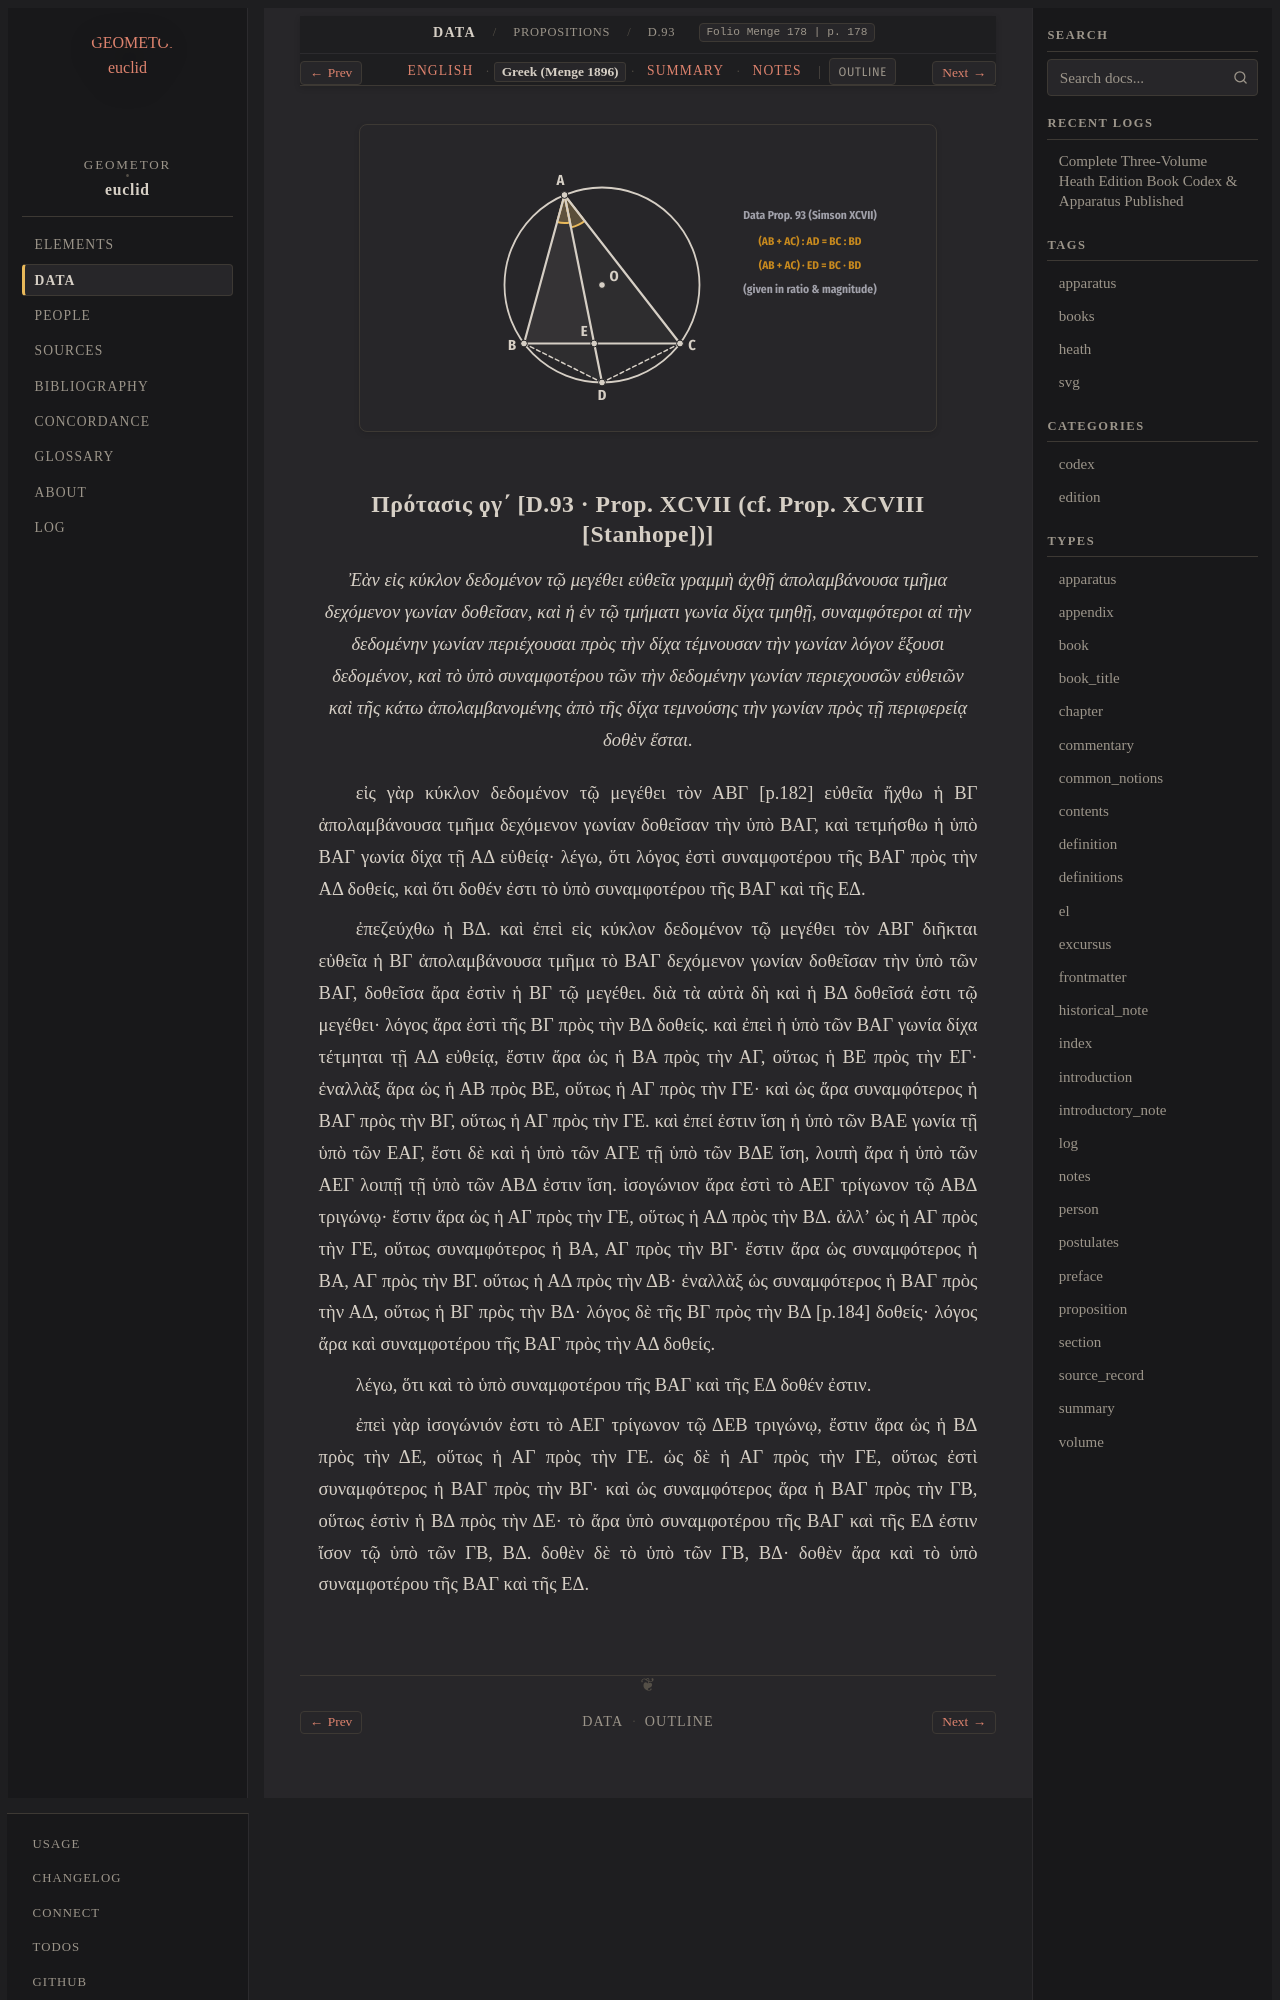

repository: geometor/euclid · page: data/propositions/93/greek.html · generator: sphinx

:canonical_id: D.93
:breadcrumb_title: D.93
:type: el
:title: Πρότασις ϙγ΄ [D.93 · Prop. Prop. XCVII (cf. Prop. XCVIII [Stanhope])]
:folio: Menge 178
:page: 178
:tracks: English: index | Greek: greek | Summary: summary | Notes: notes

.. picture:: /_static/figures/data_07_prop93_bisector.svg
   :alt: Θεώρημα ϟγ΄ — Διχοτόμος Γωνίας ἐν Κύκλῳ (Menge pp. 180–184)

.. _D.93.el:
